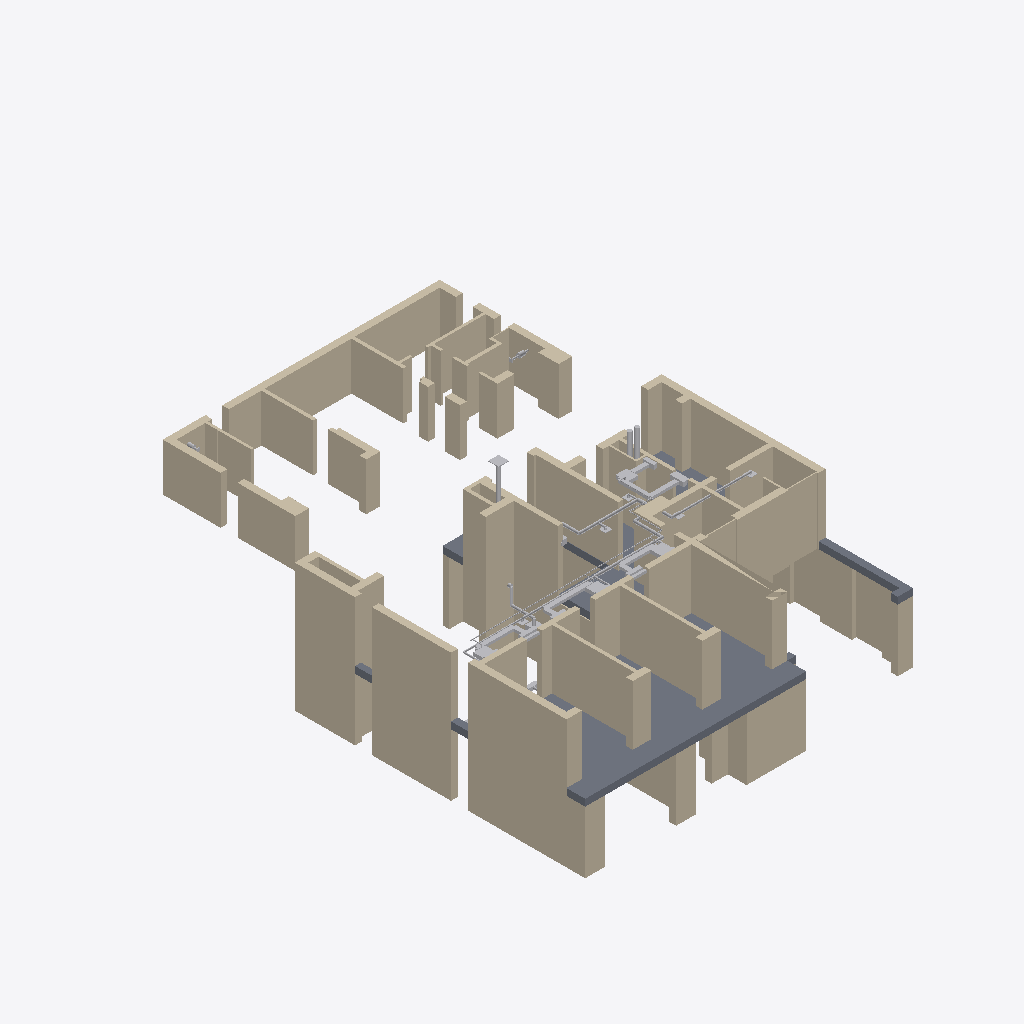
Isometric view of an IFC building model (IFC-SPF (STEP), schema IFC4, length unit metre), seen from the south-west, elements coloured by IFC class: 46 other elements (light grey), 40 walls (beige), 1 slab (grey).
Extent 23.6 m × 32.2 m × 9.4 m (x, y, z). Storeys (3): Этаж 1 at 0.00 m; Баня, этаж 1 at 0.00 m; Этаж 2 at 4.05 m. Elements (261): 93 IfcDuctSegment, 86 IfcWall, 36 IfcAirTerminal, 19 IfcAirTerminalBox, 11 IfcPipeSegment, 9 IfcUnitaryEquipment, 2 IfcDuctSilencer, 2 IfcFan, 1 IfcAirToAirHeatRecovery, 1 IfcDamper, 1 IfcSlab.

HEADER;
FILE_DESCRIPTION(('ViewDefinition [CoordinationView]'),'2;1');
FILE_NAME('','2026-10-22T11:24:30',(''),(''),'IfcOpenShell 0.9.0post1+b5e509b','IfcOpenShell 0.9.0post1+b5e509b','');
FILE_SCHEMA(('IFC4'));
ENDSEC;
DATA;
#1=IFCPROJECT('1Mu$FNHjfFbPnPySnoXctS',$,'И05.09.26-ОВ',$,$,$,$,(#10),#5);
#12=IFCSITE('0_IfB$0DjFk8kBEwkOkRrA',$,'Участок 50:08:0050209:1600',$,$,#36,$,$,$,$,$,$,$,$);
#13=IFCBUILDING('08ha4ICkXE0RsCFdq$DKN3',$,'Жилой дом',$,$,#41,$,$,$,$,$,$);
#19=IFCBUILDING('2NjhFmGj91_xmcY9qPYzW9',$,'Баня',$,$,#26,$,$,$,$,$,$);
#14=IFCBUILDINGSTOREY('1zEfCMZMHEU9NPMjLyQ4SQ',$,'Этаж 1',$,$,#46,$,$,$,0.0);
#15=IFCBUILDINGSTOREY('10EfPu6kzE8v9$c7qP7f1D',$,'Этаж 2',$,$,#51,$,$,$,4.05);
#20=IFCBUILDINGSTOREY('2CdMMnXcnEX8N1GYIwGeCe',$,'Баня, этаж 1',$,$,#56,$,$,$,4.05);
#1803=IFCWALL('3n4Y9Jux556AjrnLL3ZS6e',$,'Стена по АР (этаж 2)',$,$,#8052,#1860,$,$);
#2287=IFCSLAB('0qyWddRqLEmgDblLZWO$XP',$,'Перекрытие над 1 этажом (условно)',$,$,#8022,#2343,$,$);
#1476=IFCWALL('2WcudFkm99rQgYhKINTeVx',$,'Стена по АР (этаж 2)',$,$,#8212,#1502,$,$);
#1654=IFCWALL('3Z$6ERGvT2uhgJVdQPgP9Y',$,'Стена по АР (этаж 2)',$,$,#7937,#1687,$,$);
#2093=IFCWALL('13qO1uuEDDqgKdJGF2lNAm',$,'Стена бани по АР4',$,$,#8323,#2120,$,$);
#185=IFCWALL('2iZW_oXbP6FRDGaGoel1eK',$,'Стена по АР (этаж 1)',$,$,#7351,#205,$,$);
#1616=IFCWALL('3oPFIclYr2NPxM4oYUsrma',$,'Стена по АР (этаж 2)',$,$,#7907,#1648,$,$);
#2056=IFCWALL('11TrBu2hH4UvPrKdAPH3Ro',$,'Стена бани по АР4',$,$,#8283,#2087,$,$);
#1579=IFCWALL('1UukqQ$9PELfTtNXa6wlJj',$,'Стена по АР (этаж 2)',$,$,#7877,#1610,$,$);
#1508=IFCWALL('3TM$Tj8Uv15ertLWXgaap8',$,'Стена по АР (этаж 2)',$,$,#8247,#1529,$,$);
#1449=IFCWALL('3_FsFLAaT6VPggMXkRr61Q',$,'Стена по АР (этаж 2)',$,$,#8177,#1470,$,$);
#1557=IFCWALL('30M8YqBgjFxu8o6eF34GgZ',$,'Стена по АР (этаж 2)',$,$,#7852,#1573,$,$);
#943=IFCWALL('2hPIh5kKbEkxD7Oica3mcT',$,'Стена по АР (этаж 1)',$,$,#7746,#980,$,$);
#290=IFCWALL('2L2CIDGO977AOm6y3p$uiZ',$,'Стена по АР (этаж 1)',$,$,#7521,#305,$,$);
#1731=IFCWALL('2Vfvz8uRPCmQrKK0A2YKrO',$,'Стена по АР (этаж 2)',$,$,#7997,#1754,$,$);
#127=IFCWALL('11p3nIXJTFd8mfuErnoz8x',$,'Стена по АР (этаж 1)',$,$,#7251,#153,$,$);
#1904=IFCWALL('2XpLHhNmPEQ8JumZbfCNcP',$,'Стена бани по АР4',$,$,#8368,#1926,$,$);
#2154=IFCWALL('2qYqfbDxL5aOCR8NhCoK2t',$,'Стена бани по АР4',$,$,#8363,#2182,$,$);
#365=IFCWALL('2Z0igiUAr40e4RrxBp3Gx5',$,'Стена по АР (этаж 1)',$,$,#7661,#397,$,$);
#2011=IFCWALL('1U8Iaw9fv32v2SIqlh3K8y',$,'Стена бани по АР4',$,$,#8353,#2026,$,$);
#403=IFCWALL('00xev$vvb13QxfBOyYo8Mz',$,'Стена по АР (этаж 1)',$,$,#7716,#423,$,$);
#1932=IFCWALL('2qwsIzOojEdvE7LI796i7p',$,'Стена бани по АР4',$,$,#8288,#1955,$,$);
#2252=IFCWALL('3L9aCr2jD5HeXXpZ8qddMA',$,'Стена бани по АР4',$,$,#8343,#2281,$,$);
#1866=IFCWALL('09pVZwCXn5gg3htLWHRZTo',$,'Стена по АР (этаж 2)',$,$,#8107,#1898,$,$);
#1693=IFCWALL('13HT0lL1v468BbColpGXxr',$,'Стена по АР (этаж 2)',$,$,#7977,#1725,$,$);
#58=IFCWALL('2OKM81PgjAwQ$Z0ufNM959',$,'Стена по АР (этаж 1)',$,$,#7151,#100,$,$);
#2214=IFCWALL('13TPDBYhD77xl0wrc0hXW6',$,'Стена бани по АР4',$,$,#8303,#2246,$,$);
#2188=IFCWALL('1VPobSdk9FS9X3cL9SJK$d',$,'Стена бани по АР4',$,$,#8293,#2208,$,$);
#2032=IFCWALL('3_1$v6htn8RfyRW26k1iPG',$,'Стена бани по АР4',$,$,#8373,#2050,$,$);
#1427=IFCWALL('0CdSvRg1T4nAveJWrLQP6L',$,'Стена по АР (этаж 2)',$,$,#8152,#1443,$,$);
#333=IFCWALL('0yQUyzdBz8TwQJIdKoaAsO',$,'Стена по АР (этаж 1)',$,$,#7601,#359,$,$);
#1535=IFCWALL('3o$eMFd895lPE5m$GeG$sA',$,'Стена по АР (этаж 2)',$,$,#7837,#1551,$,$);
#922=IFCWALL('3vAqC1WBv97erUeVFXIhqs',$,'Стена по АР (этаж 1)',$,$,#7731,#937,$,$);
#311=IFCWALL('16uMGbVH10kfTWfpCQS424',$,'Стена по АР (этаж 1)',$,$,#7551,#327,$,$);
#1961=IFCWALL('2EZCip3yXAuOWdEuQTgAQG',$,'Стена бани по АР4',$,$,#8313,#1977,$,$);
#159=IFCWALL('0G3TQ2erj3zviztuxK1LP0',$,'Стена по АР (этаж 1)',$,$,#7316,#179,$,$);
#2126=IFCWALL('1d2FrsoPH3QuvW9NTxnDrd',$,'Стена бани по АР4',$,$,#8348,#2148,$,$);
#1983=IFCWALL('0ot8yB9XLF8eJdk3qngd9q',$,'Стена бани по АР4',$,$,#8328,#2005,$,$);
#106=IFCWALL('33RtYY0f51iAAZLtCt7Z0h',$,'Стена по АР (этаж 1)',$,$,#7221,#121,$,$);
#537=IFCWALL('1CAxg03i5D3gcwHMBV8R83',$,'Стена по АР (этаж 1)',$,$,#7106,#572,$,$);
#1760=IFCWALL('12Puwx1ALCWPmUifC_35P3',$,'Стена по АР (этаж 2)',$,$,#8012,#1776,$,$);
#4131=IFCDUCTSEGMENT('3VGUHckaX2lhz3nUuILrob',$,'Воздуховод блока К-7 возврат 250×150',$,$,#7972,#4163,'К-7 возврат',$);
#4025=IFCDUCTSEGMENT('3xgXSkclrAOvZF_Xpd76Yj',$,'Воздуховод блока К-5 возврат 250×150',$,$,#7862,#4057,'К-5 возврат',$);
#4418=IFCPIPESEGMENT('06MF0hI613Xw_vB6CMy7s6',$,'Фреон 2 этажа (Р4 → К-6, К-5, К-4)',$,$,#8222,#4460,'Ф-2эт',$);
#3980=IFCDUCTSEGMENT('17D0w3ICXC08K8yZg2hDeI',$,'Воздуховод блока К-4 возврат 250×150',$,$,#8257,#4015,'К-4 возврат',$);
#4067=IFCDUCTSEGMENT('37u4WbtrPB3gJ9r$KMpJYM',$,'Воздуховод блока К-6 возврат 250×150',$,$,#7912,#4099,'К-6 возврат',$);
#3620=IFCDUCTSEGMENT('32Ys7iFMD1_vvTmJ3CxC9w',$,'П1 — вытяжка, участок 2-юг-в',$,$,#7897,#3632,'2-юг-в',$);
#3475=IFCDUCTSEGMENT('3zDFq8TZv73wzdQmxb7N$P',$,'П1 — приток, участок 2эт-11.7',$,$,#8162,#3487,'2эт-11.7',$);
#3313=IFCDUCTSEGMENT('2kOdyXkcD4pvRl4OntFwT3',$,'П1 — выброс в Ш-2, оголовок выше кровли',$,$,#7431,#3388,'Выброс',$);
#3903=IFCDUCTSEGMENT('35_FXZOJHD2PVERzH8KLO0',$,'ВЗ — Ø200 в шахте над мангалом',$,$,#7726,#3925,'ВЗ-2',$);
#3531=IFCDUCTSEGMENT('2$PDj5ERLCzAoFJDYfjS__',$,'П1 — приток, участок 2эт-7.9',$,$,#8232,#3543,'2эт-7.9',$);
#6207=IFCUNITARYEQUIPMENT('2r$Hl1Env7oBU0PLUZZJl_',$,'К-7 — Daikin FXDQ 2,8 кВт, 480 м³/ч',$,$,#8252,#6219,'К-7',$);
#3745=IFCDUCTSEGMENT('1AIrQVFSHCYQGafAU0wGHi',$,'П1 — вытяжка, участок 2-зап',$,$,#8017,#3757,'2-зап',$);
#3857=IFCDUCTSEGMENT('2UTTXMpSD2EB9N$$5mD$Gl',$,'ВЗ — от зонта Ø150',$,$,#7641,#3892,'ВЗ-1',$);
#6186=IFCUNITARYEQUIPMENT('2wBZLsFV9Fbg8vq51HK1EY',$,'К-6 — Daikin FXDQ 2,8 кВт, 480 м³/ч',$,$,#8227,#6198,'К-6',$);
#3821=IFCDUCTSEGMENT('2zwQnyFtr55f1KFsQq_Xem',$,'В2 — естественная вытяжка топочной Ø250 в Ш-2',$,$,#7561,#3846,'В2',$);
#3768=IFCDUCTSEGMENT('32nKGKDF1EZgpznrT1hZvB',$,'П1 — вытяжка, участок 2-зап-2',$,$,#8047,#3810,'2-зап-2',$);
#3399=IFCDUCTSEGMENT('2pGnpxS5H1a8SYFFOZGirL',$,'П1 — приток, участок 2эт-зап',$,$,#8092,#3431,'2эт-зап',$);
#3554=IFCDUCTSEGMENT('0XxjfUY$D7SxST5n1AU7tl',$,'П1 — приток, участок 2эт-3.9',$,$,#8267,#3586,'2эт-3.9',$);
#6144=IFCUNITARYEQUIPMENT('2sdhSQkKf8fBslQ74U8RGW',$,'К-4 — Daikin FXDQ 2,8 кВт, 480 м³/ч',$,$,#8182,#6156,'К-4',$);
#6165=IFCUNITARYEQUIPMENT('3mWIRmr4HB9RgwS0v9MpZ1',$,'К-5 — Daikin FXDQ 2,8 кВт, 480 м³/ч',$,$,#8207,#6177,'К-5',$);
#5822=IFCAIRTERMINAL('1$ntuNk6X5BBFC6ATerF3j',$,'ВЗ — зонт оголовка',$,$,#7161,#5834,'Оголовок ВЗ',$);
#6985=IFCAIRTERMINALBOX('3tJA6Us$55WBf47ylR_ZHO',$,'К-7: КСД решётки ЩВ',$,$,#8127,#6997,'К-7-ЩВ-КСД',$);
#4109=IFCDUCTSEGMENT('2Mu$$2LEv2weI2I7YSsm0U',$,'Воздуховод блока К-7 подача 250×150',$,$,#7952,#4121,'К-7 подача',$);
#6942=IFCAIRTERMINALBOX('2CeWUf6FX1cgO7mLqrKCOc',$,'К-7: КСД решётки ЩП',$,$,#8087,#6954,'К-7-ЩП-КСД',$);
#6727=IFCAIRTERMINALBOX('3Oeq7PPTLCbxV3RbMvPDFA',$,'К-4: КСД решётки ЩВ',$,$,#7902,#6739,'К-4-ЩВ-КСД',$);
#6899=IFCAIRTERMINALBOX('1qDl2aUU1AoOOValpQzfYn',$,'К-6: КСД решётки ЩВ',$,$,#8062,#6911,'К-6-ЩВ-КСД',$);
#5801=IFCUNITARYEQUIPMENT('2nJZsh9OD8QOkpEr7C$UST',$,'ВЗ — кухонный зонт 500–600 м³/ч',$,$,#7126,#5813,'Зонт',$);
#6920=IFCAIRTERMINAL('1yPOYuwvH3ZuTOQcja4rRY',$,'К-6: ЩВ 800×150 в стене (возврат)',$,$,#8072,#6932,'К-6-ЩВ',$);
#3643=IFCDUCTSEGMENT('2C9QGPO9PBIAlTx1$9R1Jn',$,'П1 — вытяжка, участок 2-юг',$,$,#7932,#3665,'2-юг',$);
#6748=IFCAIRTERMINAL('11i2XKap576ubJ7_a7GG_E',$,'К-4: ЩВ 800×150 в стене (возврат)',$,$,#7927,#6760,'К-4-ЩВ',$);
#6271=IFCAIRTERMINALBOX('1EymMLOwz7UOVeR2gL_$Sh',$,'КСД щелевого диффузора П1',$,$,#7146,#6283,'КСД-П 4.60',$);
#6813=IFCAIRTERMINALBOX('2RIb0mHE51MfrcV9JX29IC',$,'К-5: КСД решётки ЩВ',$,$,#7987,#6825,'К-5-ЩВ-КСД',$);
#4470=IFCPIPESEGMENT('0CO1lQ7bHFN9tsz8kQ$Qis',$,'Фреон — к К-7, 6,35/12,7',$,$,#7842,#4502,'Ф-К-7',$);
#4634=IFCFAN('1ew4K7dIbD$u2kb0s8OhdI',$,'ВВ-б1 — канальный вентилятор Ø100, 25/50 м³/ч, с датчиком влажности',$,$,#8333,#4646,'ВВ-б1-вент',$);
#6662=IFCAIRTERMINAL('1sxT$doX5EmOr96ThOo9Ca',$,'Потолочная решётка, П1 — вытяжка',$,$,#8272,#6674,'Реш. 11.00;9.80',$);
#7006=IFCAIRTERMINAL('3AoZb6giP4iOoDEmHwEK9p',$,'К-7: ЩВ 800×150 в стене 2.6/2.7',$,$,#8142,#7018,'К-7-ЩВ',$);
#6618=IFCAIRTERMINAL('0pbuqRUtr7IgE2QNxKLTyZ',$,'Потолочная решётка, П1 — вытяжка',$,$,#8217,#6630,'Реш. 18.00;8.25',$);
#4680=IFCFAN('3umfaNEtrDH8TSoaN4MrYY',$,'ВВ-б2 — канальный вентилятор Ø100, 60/100 м³/ч, с датчиком влажности',$,$,#8278,#4692,'ВВ-б2-вент',$);
#7028=IFCAIRTERMINALBOX('1PFbKgWaX1zfR4gt23fdwa',$,'КСД решётки верха второго света',$,$,#8167,#7040,'КСД верх 2-го света',$);
#3498=IFCDUCTSEGMENT('0yQ5SLsNn3JvDhlT$_xJ$y',$,'П1 — приток, участок 2.4 (ЩП)',$,$,#8192,#3520,'2.4 (ЩП)',$);
#3699=IFCDUCTSEGMENT('0wfmjziD9CSgpNjaSUUsfG',$,'П1 — вытяжка, участок 2-сев',$,$,#7982,#3711,'2-сев',$);
#6574=IFCAIRTERMINAL('1OgtjFAI55JhdodRqVxg5L',$,'Потолочная решётка, П1 — приток',$,$,#8157,#6586,'Реш. 3.90;7.60',$);
#6640=IFCAIRTERMINAL('18z_704Tn0XhD_2psWZ$JE',$,'Потолочная решётка, П1 — вытяжка',$,$,#8242,#6652,'Реш. 13.35;10.80',$);
#6770=IFCAIRTERMINALBOX('23K5oSTM13WuC$FnaDsUYH',$,'К-5: КСД решётки ЩП',$,$,#7947,#6782,'К-5-ЩП-КСД',$);
#6856=IFCAIRTERMINALBOX('3ORyD6vRT4RfgQ02D7GQ8t',$,'К-6: КСД решётки ЩП',$,$,#8007,#6868,'К-6-ЩП-КСД',$);
#6684=IFCAIRTERMINALBOX('3i9trYwTn9ePXsHXi0m4SF',$,'К-4: КСД решётки ЩП',$,$,#7857,#6696,'К-4-ЩП-КСД',$);
ENDSEC;
